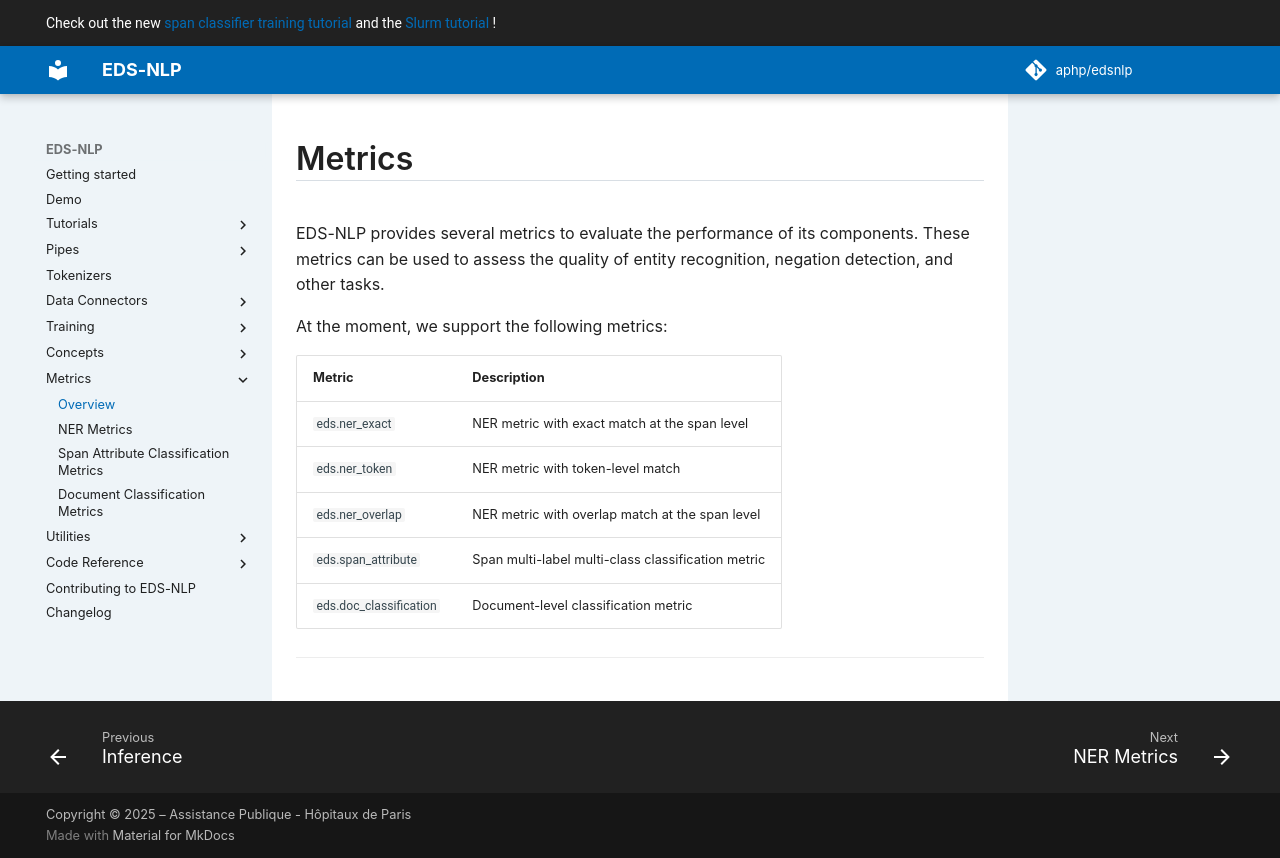

repository: aphp/edsnlp · page: latest/metrics/index.html · generator: mkdocs

# Metrics

EDS-NLP provides several metrics to evaluate the performance of its components. These metrics can be used to assess the quality of entity recognition, negation detection, and other tasks.

At the moment, we support the following metrics:

| Metric               | Description                                        |
|:---------------------|:---------------------------------------------------|
| `eds.ner_exact`      | NER metric with exact match at the span level      |
| `eds.ner_token`      | NER metric with token-level match                  |
| `eds.ner_overlap`    | NER metric with overlap match at the span level    |
| `eds.span_attribute` | Span multi-label multi-class classification metric |
| `eds.doc_classification` | Document-level classification metric           |
